Run: headless pygame with SDL's dummy video driver; simulated clock (each Clock.tick advances the game by its frame time, no real sleeping); random seed 0; keys injected as events and as key.get_pressed() state; mouse plan: one left click at the window centre at the start of phase 2, then a move to the lower-right quarter at the start of phase 3.
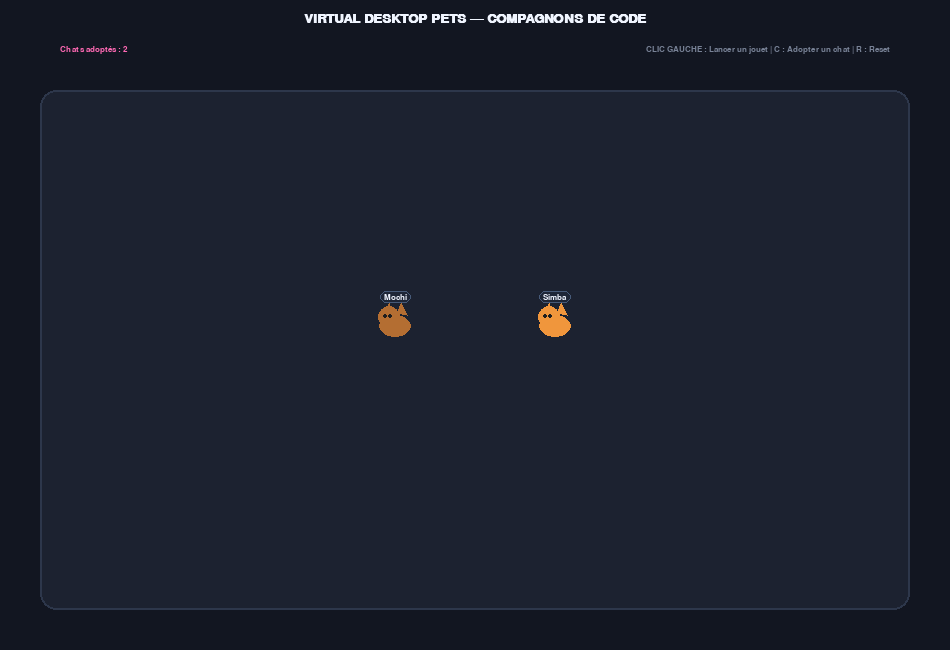
Frame 1 of 4 · flips 1–60 · no input
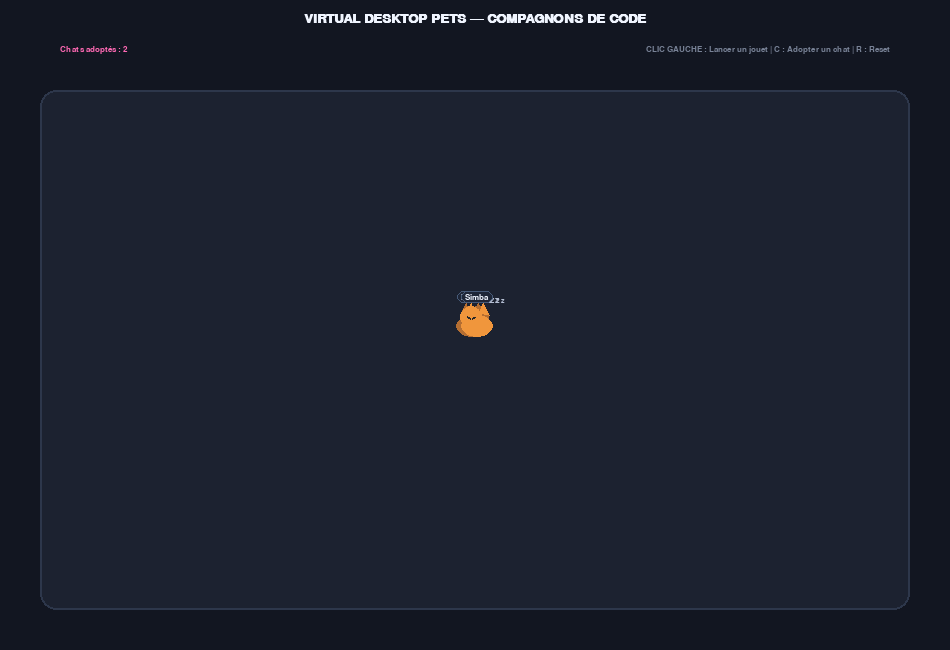
Frame 2 of 4 · flips 61–180 · clicked the window centre · tapped SPACE, RETURN · held RIGHT (→), D
Frame 3 of 4 · flips 181–300 · moved the mouse to the lower-right quarter · held DOWN (↓), S · screen unchanged from frame 2, image omitted
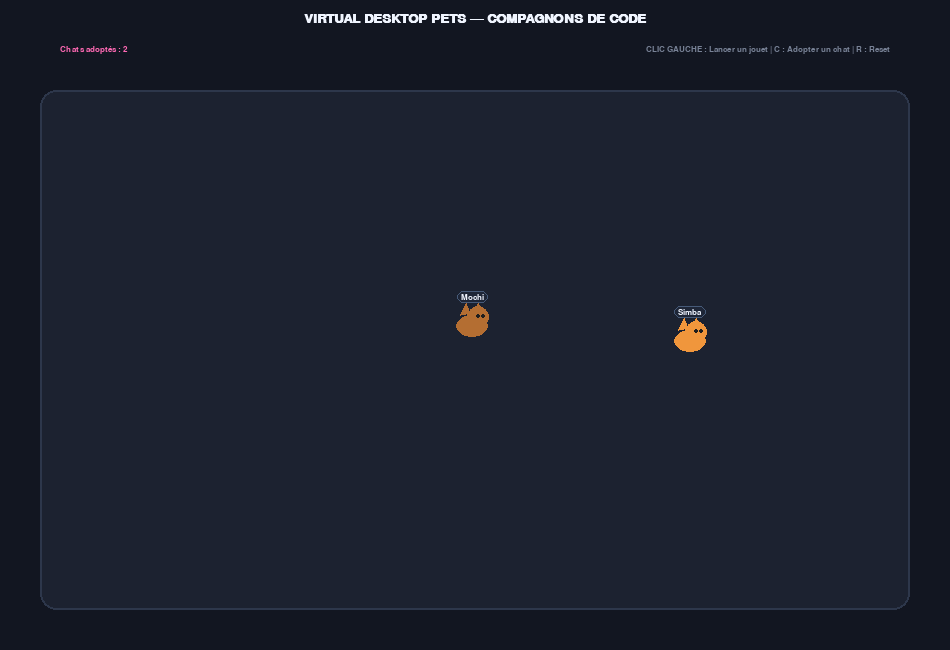
Frame 4 of 4 · flips 301–420 · held LEFT (←), A, UP (↑), W

The pygame program that drew these frames:

import pygame
import random
import math
import sys

pygame.init()

# Dimensions de la fenêtre
WIDTH, HEIGHT = 950, 650
screen = pygame.display.set_mode((WIDTH, HEIGHT))
pygame.display.set_caption("Virtual Desktop Cats Simulator (VS Code Pets style)")
clock = pygame.time.Clock()

# Couleurs (Thème Bureau Dark Mode)
DARK_BG = (18, 22, 33)
FLOOR_COLOR = (28, 34, 48)
TEXT_COLOR = (240, 245, 255)
GRAY = (120, 130, 150)
ACCENT_PINK = (255, 105, 180)

# Liste de prénoms mignons pour les chats
CAT_NAMES = ["Mochi", "Simba", "Luna", "Oliver", "Nala", "Kitty", "Felix", "Neko", "Milky", "Ziggy", "Panther"]

# Polices
font_medium = pygame.font.SysFont("Arial", 20, bold=True)
font_small = pygame.font.SysFont("Arial", 13, bold=True)
font_tiny = pygame.font.SysFont("Arial", 11)

class Cat:
    def __init__(self, x, y, name=None):
        self.x = x
        self.y = y
        self.name = name if name else random.choice(CAT_NAMES)
        self.color = random.choice([
            (240, 150, 60),   # Roux (Ginger)
            (220, 220, 220),  # Blanc
            (60, 60, 60),     # Noir
            (180, 110, 50),   # Tigré brun
            (140, 140, 160)   # Gris bleuté
        ])
        self.target_x = x
        self.target_y = y
        self.state = "idle"  # "idle", "walking", "sleeping", "chasing"
        self.state_timer = random.randint(60, 180)
        self.speed = 1.8
        self.facing_right = random.choice([True, False])

    def update(self, toy_pos):
        # Si une baballe / laser est actif, les chats courent après !
        if toy_pos:
            self.state = "chasing"
            self.target_x, self.target_y = toy_pos
        else:
            # Gestion des états aléatoires (marche, sieste, immobile)
            self.state_timer -= 1
            if self.state_timer <= 0:
                self.state_timer = random.randint(90, 250)
                choice = random.choices(["idle", "walking", "sleeping"], weights=[40, 45, 15])[0]
                self.state = choice
                if self.state == "walking":
                    # Choisir une nouvelle position aléatoire sur le bureau
                    self.target_x = random.uniform(100, WIDTH - 100)
                    self.target_y = random.uniform(120, HEIGHT - 80)

        # Mouvement vers la cible
        if self.state in ["walking", "chasing"]:
            dx = self.target_x - self.x
            dy = self.target_y - self.y
            dist = math.hypot(dx, dy)

            if dist > 4:
                self.facing_right = dx > 0
                current_speed = self.speed * 1.8 if self.state == "chasing" else self.speed
                self.x += (dx / dist) * current_speed
                self.y += (dy / dist) * current_speed
            else:
                if self.state == "chasing":
                    self.state = "idle"

        # Limites de l'écran
        self.x = max(40, min(WIDTH - 40, self.x))
        self.y = max(100, min(HEIGHT - 40, self.y))

    def draw(self, surface):
        # Corps du chat (stylisé mignon / pixel-art vectoriel)
        cx, cy = int(self.x), int(self.y)
        
        # Oreilles
        ear_offset = 8 if self.facing_right else -8
        pygame.draw.polygon(surface, self.color, [(cx - 12, cy - 10), (cx - 6, cy - 22), (cx - 2, cy - 12)])
        pygame.draw.polygon(surface, self.color, [(cx + 2, cy - 12), (cx + 6, cy - 22), (cx + 12, cy - 10)])

        # Corps (ovale)
        pygame.draw.ellipse(surface, self.color, (cx - 16, cy - 10, 32, 22))

        # Tête
        head_x = cx + (6 if self.facing_right else -6)
        pygame.draw.circle(surface, self.color, (head_x, cy - 8), 11)

        # Yeux / Sommeil
        if self.state == "sleeping":
            pygame.draw.line(surface, (40, 40, 40), (head_x - 4, cy - 9), (head_x - 1, cy - 7), 2)
            pygame.draw.line(surface, (40, 40, 40), (head_x + 1, cy - 7), (head_x + 4, cy - 9), 2)
            # Effet Zzz
            zzz_txt = font_tiny.render("z Z z", True, (180, 190, 210))
            surface.blit(zzz_txt, (cx + 12, cy - 28))
        else:
            eye_dir = 2 if self.facing_right else -2
            pygame.draw.circle(surface, (30, 30, 30), (head_x + eye_dir - 2, cy - 9), 2)
            pygame.draw.circle(surface, (30, 30, 30), (head_x + eye_dir + 3, cy - 9), 2)

        # Queue
        tail_start_x = cx - 12 if self.facing_right else cx + 12
        tail_end_x = tail_start_x + (14 if self.facing_right else -14)
        pygame.draw.line(surface, self.color, (tail_start_x, cy), (tail_end_x, cy - 10), 3)

        # Étiquette du nom au-dessus du chat
        name_surf = font_small.render(self.name, True, TEXT_COLOR)
        name_rect = name_surf.get_rect(center=(cx, cy - 28))
        
        # Petit fond semi-transparent pour le nom
        bg_rect = name_rect.inflate(8, 4)
        pygame.draw.rect(surface, (30, 38, 55), bg_rect, border_radius=6)
        pygame.draw.rect(surface, (70, 90, 120), bg_rect, 1, border_radius=6)
        surface.blit(name_surf, name_rect.topleft)

# Initialisation de la colonie de chats de compagnie
cats = [
    Cat(WIDTH // 2 - 80, HEIGHT // 2, "Mochi"),
    Cat(WIDTH // 2 + 80, HEIGHT // 2, "Simba")
]

toy_position = None  # Position du pointeur / jouet cliqué

running = True
while running:
    mouse_pos = pygame.mouse.get_pos()

    for event in pygame.event.get():
        if event.type == pygame.QUIT:
            running = False

        elif event.type == pygame.MOUSEBUTTONDOWN:
            if event.button == 1 and mouse_pos[1] > 90:  # Clic gauche sur le bureau
                toy_position = mouse_pos

        elif event.type == pygame.KEYDOWN:
            if event.key == pygame.K_c:
                # Appuyer sur 'C' pour adopter un nouveau chat !
                spawn_x = random.randint(100, WIDTH - 100)
                spawn_y = random.randint(120, HEIGHT - 80)
                cats.append(Cat(spawn_x, spawn_y))
            elif event.key == pygame.K_r:
                # Réinitialiser / vider le bureau
                cats = [Cat(WIDTH // 2, HEIGHT // 2, "Mochi")]
                toy_position = None

    # Mettre à jour tous les chats
    for cat in cats:
        cat.update(toy_position)

    # --- RENDU GRAPHIQUE ---
    screen.fill(DARK_BG)

    # Dessiner un faux "bureau / tapis de souris géant" au centre
    desk_rect = pygame.Rect(40, 90, WIDTH - 80, HEIGHT - 130)
    pygame.draw.rect(screen, FLOOR_COLOR, desk_rect, border_radius=16)
    pygame.draw.rect(screen, (45, 55, 75), desk_rect, 2, border_radius=16)

    # Dessiner le jouet / laser si actif
    if toy_position:
        pygame.draw.circle(screen, ACCENT_PINK, toy_position, 6)
        pygame.draw.circle(screen, TEXT_COLOR, toy_position, 10, 2)
        # Le jouet disparaît une fois que les chats s'en approchent
        if all(math.hypot(c.x - toy_position[0], c.y - toy_position[1]) < 30 for c in cats):
            toy_position = None

    # Dessiner tous les chats
    for cat in cats:
        cat.draw(screen)

    # --- HUD ET INSTRUCTIONS ---
    title_txt = font_medium.render("VIRTUAL DESKTOP PETS — COMPAGNONS DE CODE", True, TEXT_COLOR)
    screen.blit(title_txt, (WIDTH // 2 - title_txt.get_width() // 2, 12))

    stats_txt = font_small.render(f"Chats adoptés : {len(cats)}", True, ACCENT_PINK)
    screen.blit(stats_txt, (60, 45))

    inst_txt = font_small.render("CLIC GAUCHE : Lancer un jouet | C : Adopter un chat | R : Reset", True, GRAY)
    screen.blit(inst_txt, (WIDTH - inst_txt.get_width() - 60, 45))

    pygame.display.flip()
    clock.tick(60)

pygame.quit()
sys.exit()
